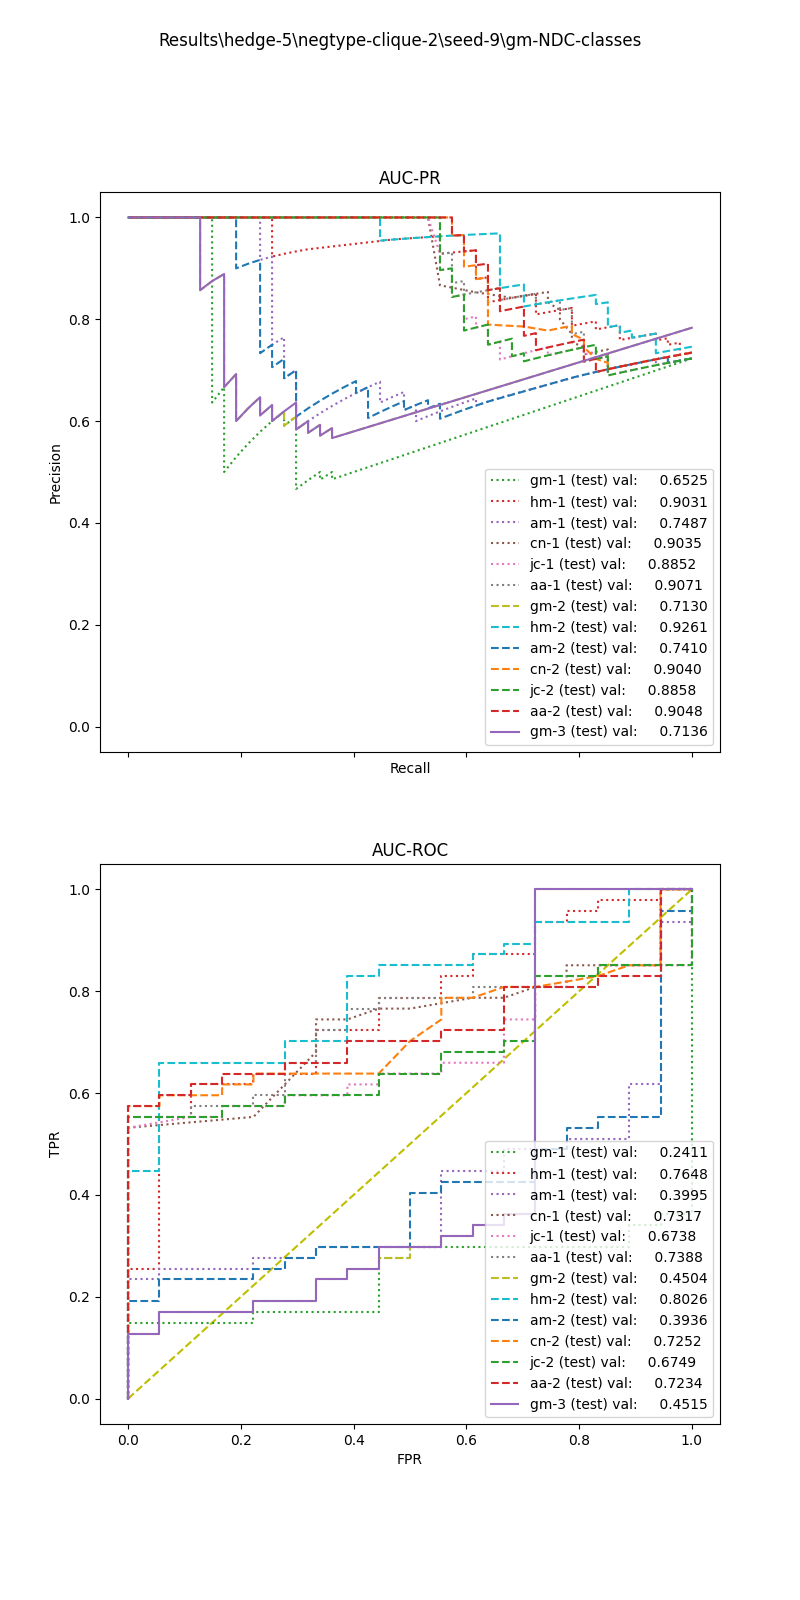

Values plotted in this chart, from the file beside it:
, input_dim1, pred_dim1, input_dim2, pred_dim2, input_dim3, pred_dim3, label
0, 0.0, 1.0, 0.0, 1.0, 0.0, 1.0, 1.0
1, 0.0, 1.0, 0.0, 1.0, 0.0, 1.0, 1.0
2, 0.5581, 1.0, 0.0, 1.0, 0.0, 1.0, 1.0
3, 0.9102, 1.0, 0.0, 1.0, 0.0, 1.0, 1.0
4, 0.0, 1.0, 0.0, 1.0, 0.0, 1.0, 1.0
5, 0.0, 1.0, 0.0, 1.0, 0.0, 1.0, 1.0
6, 0.0, 1.0, 0.0, 1.0, 0.0, 1.0, 1.0
7, 2.004, 1.0, 1.737, 1.0, 1.0, 1.0, 1.0
8, 20.92, 0.0, 0.7862, 0.0, 151.0, 1.0, 1.0
9, 0.0, 1.0, 0.0, 1.0, 0.0, 1.0, 1.0
10, 1.99, 1.0, 1.61, 1.0, 10.0, 1.0, 1.0
11, 12.22, 0.0, 0.7965, 0.0, 2432, 1.0, 1.0
12, 0.0, 1.0, 0.0, 1.0, 0.0, 1.0, 1.0
13, 4.433, 1.0, 1.134, 1.0, 3.0, 1.0, 1.0
14, 0.0, 1.0, 0.0, 1.0, 0.0, 1.0, 1.0
15, 1.285, 1.0, 1.201, 1.0, 246, 1.0, 1.0
16, 1.619, 1.0, 2.232, 1.0, 0.0, 1.0, 1.0
17, 21.69, 0.0, 0.7921, 0.0, 1078, 1.0, 1.0
18, 0.0, 1.0, 0.0, 1.0, 0.0, 1.0, 1.0
19, 0.0, 1.0, 0.0, 1.0, 0.0, 1.0, 1.0
20, 0.0, 1.0, 0.0, 1.0, 0.0, 1.0, 1.0
21, 1.993, 1.0, 0.0, 1.0, 0.0, 1.0, 1.0
22, 2.878, 1.0, 1.61, 1.0, 61.0, 1.0, 1.0
23, 0.7781, 1.0, 0.0, 1.0, 0.0, 1.0, 1.0
24, 0.9102, 1.0, 0.0, 1.0, 0.0, 1.0, 1.0
25, 0.0, 1.0, 0.0, 1.0, 0.0, 1.0, 1.0
26, 0.0, 1.0, 0.0, 1.0, 0.0, 1.0, 1.0
27, 2.791, 1.0, 1.737, 1.0, 6.0, 1.0, 1.0
28, 0.0, 1.0, 0.0, 1.0, 0.0, 1.0, 1.0
29, 0.4343, 1.0, 0.0, 1.0, 0.0, 1.0, 1.0
30, 2.508, 1.0, 1.737, 1.0, 3.0, 1.0, 1.0
31, 0.0, 1.0, 0.0, 1.0, 0.0, 1.0, 1.0
32, 8.16, 1.0, 0.2463, 1.0, 0.0, 1.0, 1.0
33, 8.036, 1.0, 0.0, 1.0, 0.0, 1.0, 1.0
34, 0.0, 1.0, 0.0, 1.0, 0.0, 1.0, 1.0
35, 12.45, 0.0, 0.8981, 0.0, 11.0, 1.0, 1.0
36, 0.0, 1.0, 0.0, 1.0, 0.0, 1.0, 1.0
37, 1.763, 1.0, 0.0, 1.0, 0.0, 1.0, 1.0
38, 4.137, 1.0, 1.2, 1.0, 10.0, 1.0, 1.0
39, 13.48, 0.0, 0.8724, 0.0, 928.6, 1.0, 1.0
40, 3.133, 1.0, 1.294, 1.0, 1.0, 1.0, 1.0
41, 0.9873, 1.0, 0.0, 1.0, 0.0, 1.0, 1.0
42, 0.0, 1.0, 0.0, 1.0, 0.0, 1.0, 1.0
43, 3.657, 1.0, 1.384, 1.0, 3.0, 1.0, 1.0
44, 15.92, 0.0, 0.8271, 0.0, 34.0, 1.0, 1.0
45, 13.68, 0.0, 0.8613, 0.0, 150.0, 1.0, 1.0
46, 0.0, 1.0, 0.0, 1.0, 0.0, 1.0, 1.0
47, 3.771, 1.0, 1.259, 1.0, 6.0, 1.0, 0.0
48, 2.359, 1.0, 1.83, 1.0, 15.0, 1.0, 0.0
49, 1.748, 1.0, 1.61, 1.0, 1.0, 1.0, 0.0
50, 4.21, 1.0, 1.129, 1.0, 12.69, 1.0, 0.0
51, 4.758, 1.0, 0.0, 1.0, 0.0, 1.0, 0.0
52, 1.461, 1.0, 1.924, 1.0, 9.0, 1.0, 0.0
53, 4.164, 1.0, 1.09, 1.0, 2.169, 1.0, 0.0
54, 4.47, 1.0, 1.23, 1.0, 11.15, 1.0, 0.0
55, 6.594, 1.0, 0.4624, 1.0, 0.0, 1.0, 0.0
56, 4.195, 1.0, 1.294, 1.0, 8.0, 1.0, 0.0
57, 1.461, 1.0, 1.924, 1.0, 9.0, 1.0, 0.0
58, 8.871, 1.0, 0.0, 1.0, 0.0, 1.0, 0.0
59, 1.728, 1.0, 1.924, 1.0, 3.0, 1.0, 0.0
... 5 more rows
